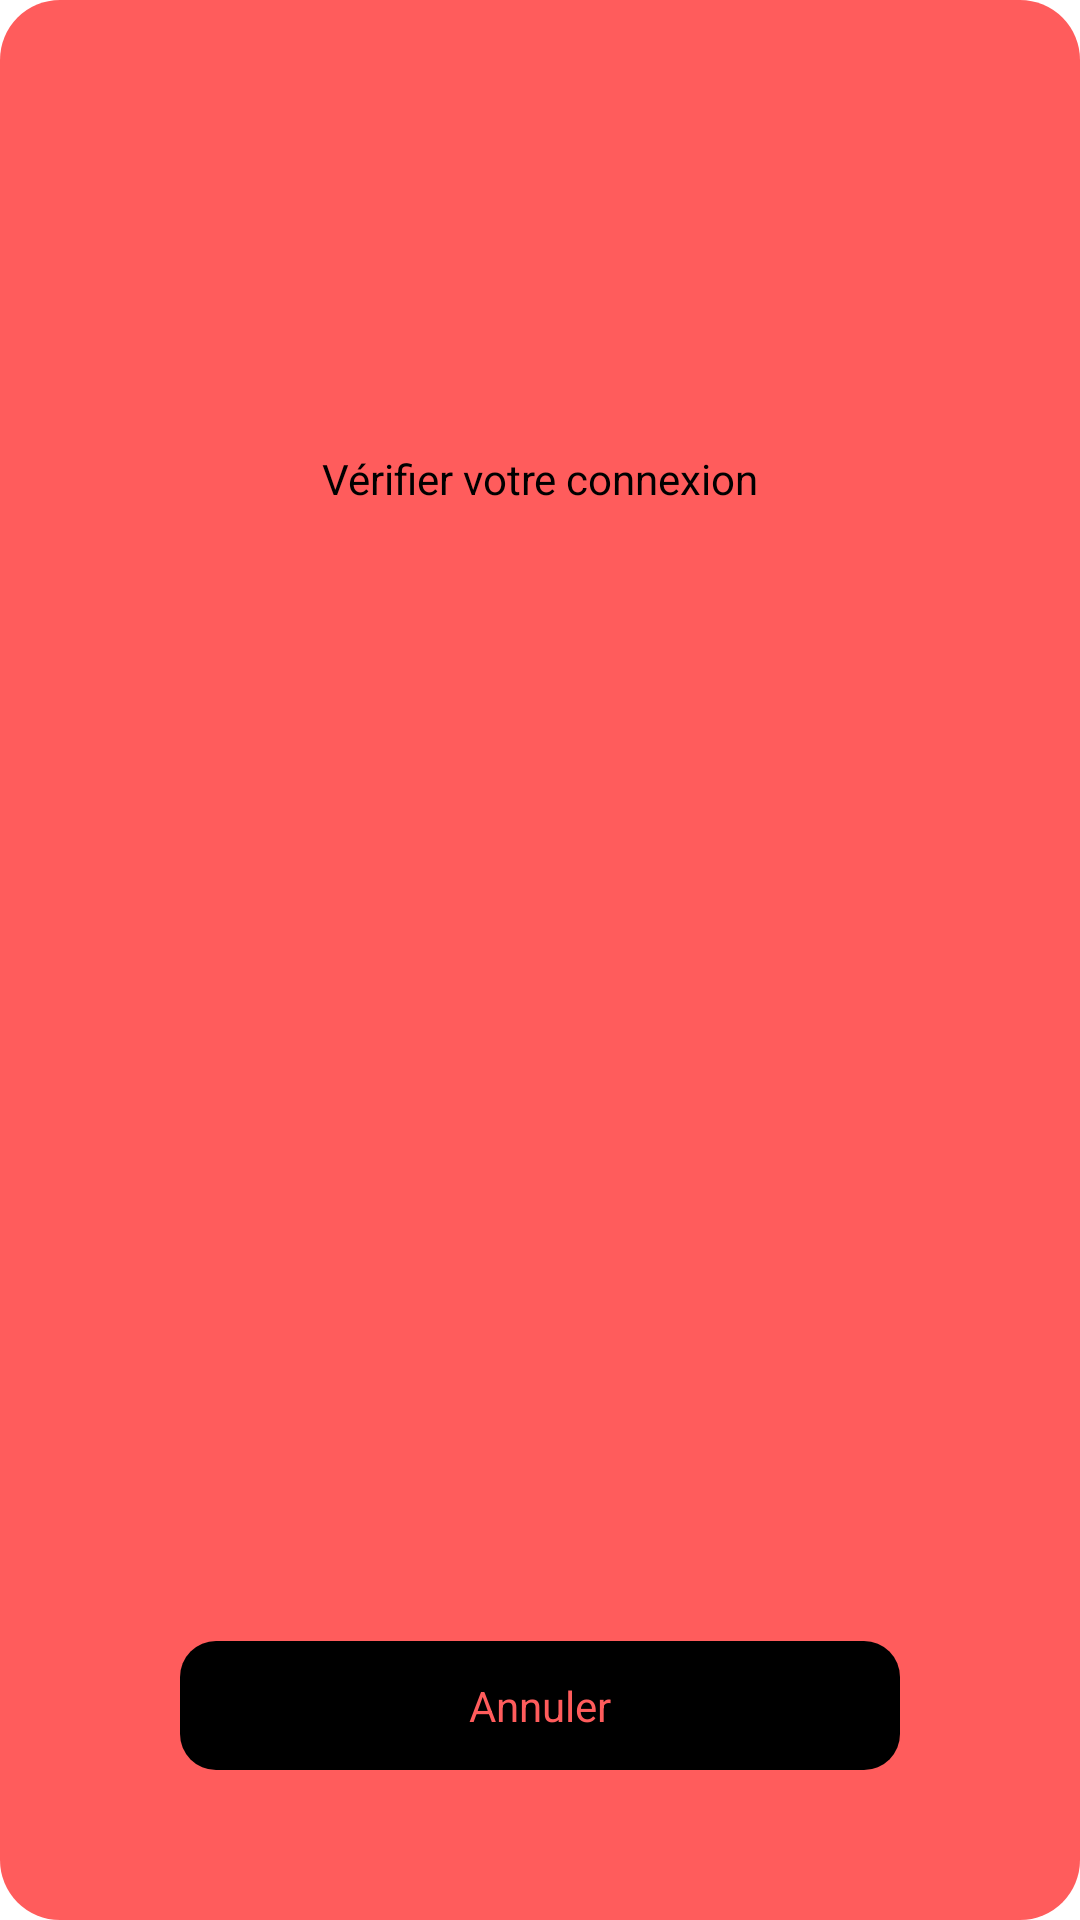

Reconstruct the res/layout file that produces this screen, plus the resources it refers to.
<!-- AndroidManifest.xml: application theme Theme.MASCover -->
<!-- res/layout/internet_popup_dialog.xml -->
<?xml version="1.0" encoding="utf-8"?>
<androidx.constraintlayout.widget.ConstraintLayout xmlns:android="http://schemas.android.com/apk/res/android"
    android:layout_width="match_parent"
    android:layout_height="match_parent"
    android:padding="40dp"
    android:id="@+id/view"
    android:background="@drawable/red_rounded_rectangle_popup"
    xmlns:app="http://schemas.android.com/apk/res-auto"
    android:fitsSystemWindows="true">

    <ImageView
        android:id="@+id/top_image"
        android:layout_width="80dp"
        android:layout_height="80dp"
        android:layout_marginTop="20dp"
        android:src="@drawable/wifi"
        app:layout_constraintEnd_toEndOf="parent"
        app:layout_constraintStart_toStartOf="parent"
        app:layout_constraintTop_toTopOf="parent" />

    <TextView
        android:id="@+id/title"
        android:layout_width="wrap_content"
        android:layout_height="wrap_content"
        android:textColor="@color/black"
        android:layout_marginTop="10dp"
        android:textSize="14sp"
        android:text="@string/noInternet"
        app:layout_constraintTop_toBottomOf="@id/top_image"
        app:layout_constraintStart_toStartOf="parent"
        app:layout_constraintEnd_toEndOf="parent"/>

    <TextView
        android:id="@+id/okBtn"
        android:layout_width="0dp"
        android:layout_height="wrap_content"
        android:layout_marginHorizontal="20dp"
        android:layout_marginVertical="10dp"
        android:background="@drawable/cancel_bottom_black"
        android:gravity="bottom|center_horizontal"
        android:padding="12dp"
        android:text="@string/cancel"
        android:textColor="#FF5C5C"
        android:textSize="14sp"
        app:layout_constraintBottom_toBottomOf="parent"
        app:layout_constraintEnd_toEndOf="parent"
        app:layout_constraintStart_toStartOf="parent"
        app:layout_constraintTop_toBottomOf="@+id/title"
        app:layout_constraintVertical_bias="1.0" />

</androidx.constraintlayout.widget.ConstraintLayout>
<!-- resources referenced by this layout -->
<resources>
  <color name="black">#FF000000</color>
  <!-- drawable cancel_bottom_black (drawable) -->
  <?xml version="1.0" encoding="utf-8"?>
  <ripple xmlns:android="http://schemas.android.com/apk/res/android"
      android:color="#7E7E7E">
      <item>
          <shape android:shape="rectangle" xmlns:android="http://schemas.android.com/apk/res/android">
              <solid android:color="@color/black"/>
              <corners android:radius="12dp"/>
          </shape>
      </item>
  </ripple>
  <!-- drawable red_rounded_rectangle_popup (drawable) -->
  <?xml version="1.0" encoding="utf-8"?>
  <ripple xmlns:android="http://schemas.android.com/apk/res/android"
      android:color="#957C01">
      <item>
          <shape android:shape="rectangle" xmlns:android="http://schemas.android.com/apk/res/android">
              <corners android:radius="20dp"/>
              <solid android:color="#FF5C5C"/>
          </shape>
      </item>
  </ripple>
  <string name="cancel">Annuler</string>
  <string name="noInternet">Vérifier votre connexion</string>
  <style name="Theme.MASCover" parent="Theme.MaterialComponents.DayNight.NoActionBar">
          
          <item name="colorPrimary">@color/black</item>
          <item name="colorPrimaryVariant">@color/black</item>
          <item name="colorOnPrimary">@color/black</item>
          
          <item name="colorSecondary">@color/teal_200</item>
          <item name="colorSecondaryVariant">@color/teal_700</item>
          <item name="colorOnSecondary">@color/black</item>
          
          <item name="android:statusBarColor" tools:targetApi="l">?attr/colorPrimaryVariant</item>
          
      </style>
  <color name="teal_200">#FF03DAC5</color>
  <color name="teal_700">#FF018786</color>
</resources>
